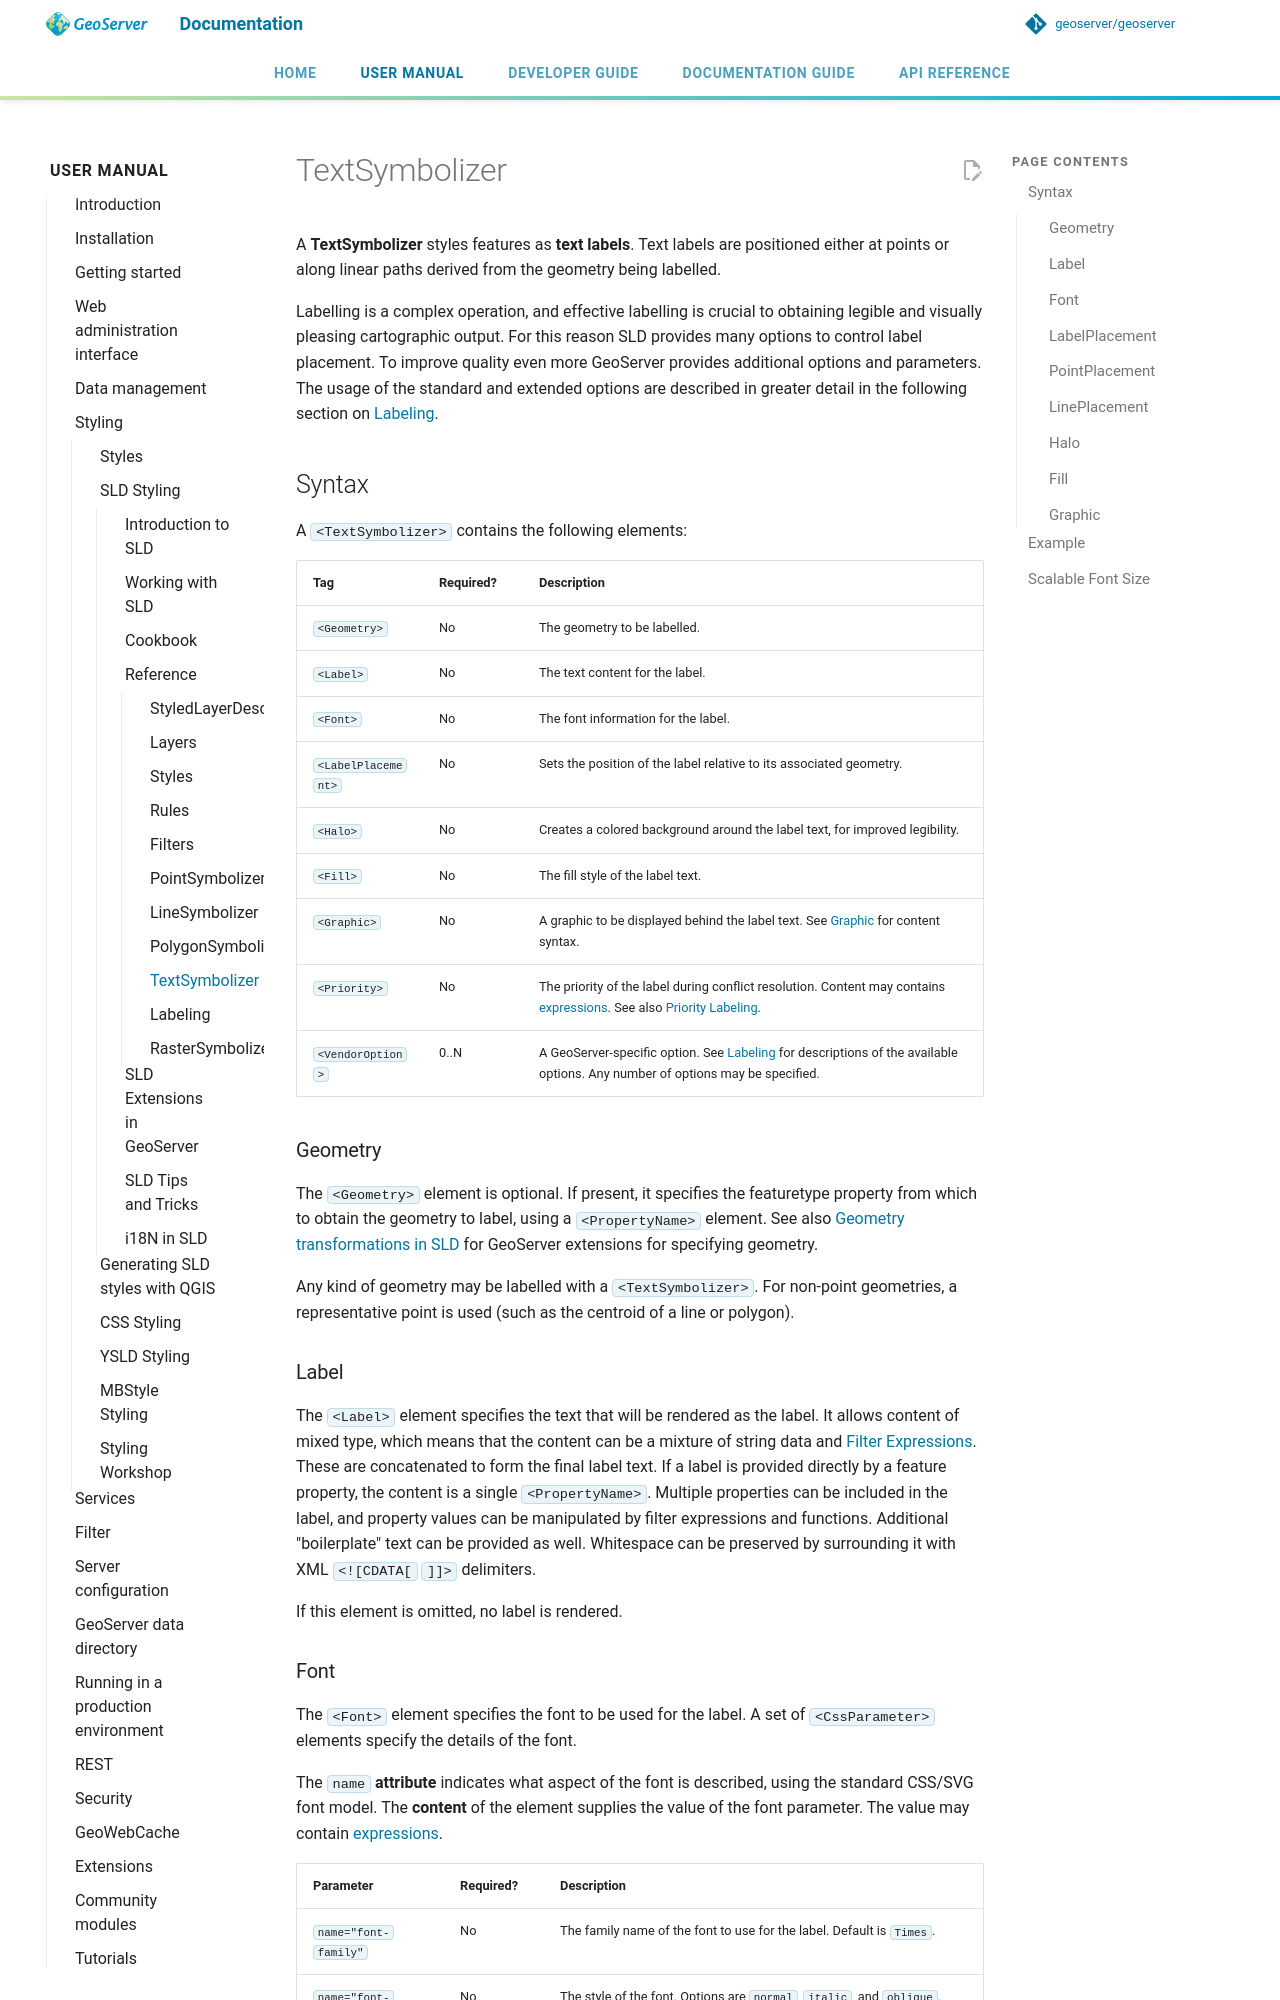

repository: petersmythe/geoserver · page: latest/en/user/styling/sld/reference/textsymbolizer/index.html · generator: mkdocs

# TextSymbolizer

A **TextSymbolizer** styles features as **text labels**. Text labels are positioned either at points or along linear paths derived from the geometry being labelled.

Labelling is a complex operation, and effective labelling is crucial to obtaining legible and visually pleasing cartographic output. For this reason SLD provides many options to control label placement. To improve quality even more GeoServer provides additional options and parameters. The usage of the standard and extended options are described in greater detail in the following section on [Labeling](labeling.md).

## Syntax

A `<TextSymbolizer>` contains the following elements:

| **Tag** | **Required?** | **Description** |
|----|----|----|
| `<Geometry>` | No | The geometry to be labelled. |
| `<Label>` | No | The text content for the label. |
| `<Font>` | No | The font information for the label. |
| `<LabelPlacement>` | No | Sets the position of the label relative to its associated geometry. |
| `<Halo>` | No | Creates a colored background around the label text, for improved legibility. |
| `<Fill>` | No | The fill style of the label text. |
| `<Graphic>` | No | A graphic to be displayed behind the label text. See [Graphic](pointsymbolizer.md#graphic) for content syntax. |
| `<Priority>` | No | The priority of the label during conflict resolution. Content may contains [expressions](pointsymbolizer.md#using-expressions-in-parameter-values). See also [Priority Labeling](labeling.md#labeling_priority). |
| `<VendorOption>` | 0..N | A GeoServer-specific option. See [Labeling](labeling.md) for descriptions of the available options. Any number of options may be specified. |

### Geometry

The `<Geometry>` element is optional. If present, it specifies the featuretype property from which to obtain the geometry to label, using a `<PropertyName>` element. See also [Geometry transformations in SLD](../extensions/geometry-transformations.md) for GeoServer extensions for specifying geometry.

Any kind of geometry may be labelled with a `<TextSymbolizer>`. For non-point geometries, a representative point is used (such as the centroid of a line or polygon).

### Label

The `<Label>` element specifies the text that will be rendered as the label. It allows content of mixed type, which means that the content can be a mixture of string data and [Filter Expressions](filters.md#sld_filter_expression). These are concatenated to form the final label text. If a label is provided directly by a feature property, the content is a single `<PropertyName>`. Multiple properties can be included in the label, and property values can be manipulated by filter expressions and functions. Additional "boilerplate" text can be provided as well. Whitespace can be preserved by surrounding it with XML `<![CDATA[` `]]>` delimiters.

If this element is omitted, no label is rendered.
